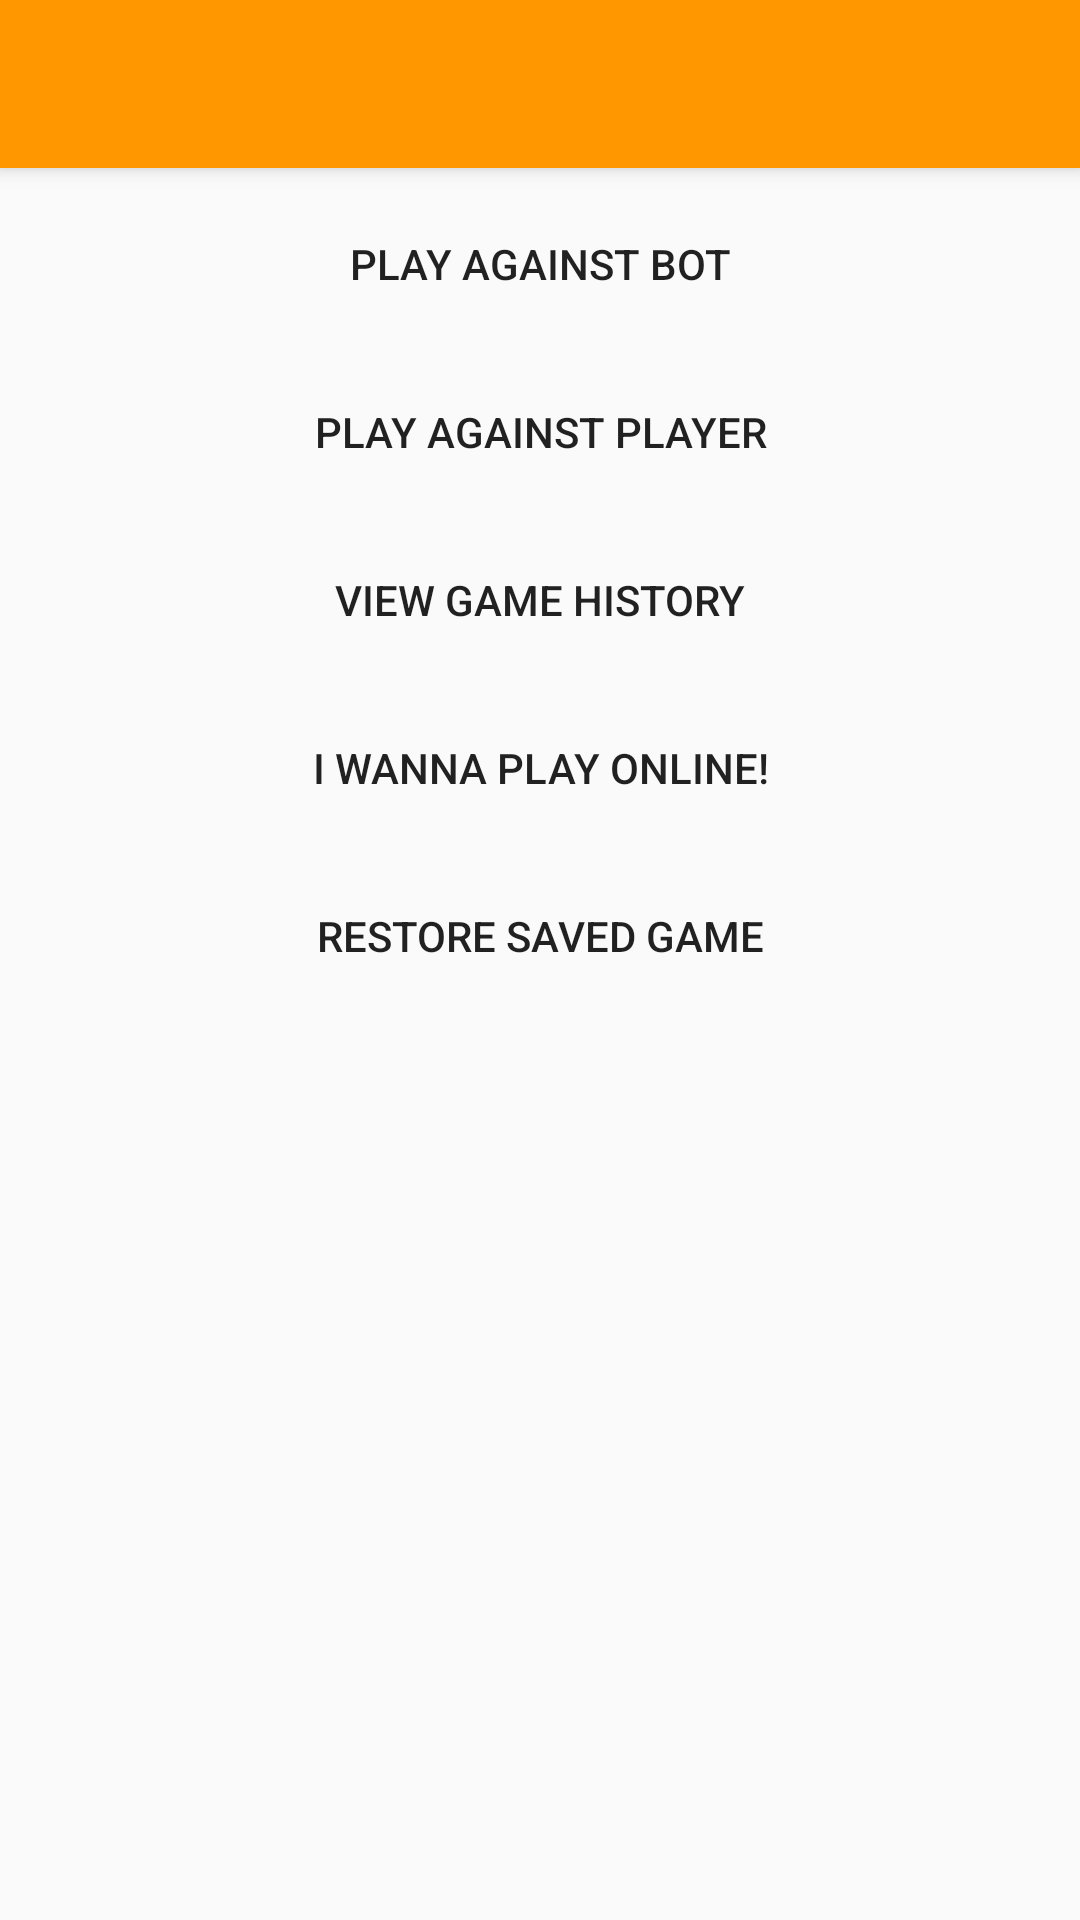

This screen was rendered from an Android layout file. Write that file and the resources it references.
<!-- AndroidManifest.xml: activity theme AppTheme -->
<!-- res/layout/activity_menu.xml -->
<?xml version="1.0" encoding="utf-8"?>
<android.support.v4.widget.DrawerLayout
    xmlns:android="http://schemas.android.com/apk/res/android"
    xmlns:tools="http://schemas.android.com/tools"
    xmlns:app="http://schemas.android.com/apk/res-auto"
    android:layout_width="match_parent"
    android:layout_height="match_parent"
    android:id="@+id/drawer_layout"
    android:fitsSystemWindows="true"
    tools:context="net.ldvsoft.warofviruses.MenuActivity">

    <LinearLayout
        android:layout_width="match_parent"
        android:layout_height="match_parent"
        android:fitsSystemWindows="true"
        android:orientation="vertical">

        <android.support.v7.widget.Toolbar
            android:id="@+id/toolbar"
            android:layout_width="match_parent"
            android:layout_height="?attr/actionBarSize"
            android:elevation="@dimen/elevation_small"
            app:theme="@style/AppTheme"
            style="@style/AppTheme.Toolbar" />

        <Button
            android:layout_width="match_parent"
            android:layout_height="48dp"
            android:text="play against bot"
            android:id="@+id/button_play_against_bot"
            android:layout_gravity="center_horizontal"
            android:onClick="playAgainstBot"
            android:layout_marginLeft="@dimen/spacing_medium"
            android:layout_marginRight="@dimen/spacing_medium"
            android:layout_marginTop="@dimen/spacing_medium"
            style="@style/AppTheme.Button" />
        <Button
            android:layout_width="match_parent"
            android:layout_height="48dp"
            android:text="play against player"
            android:id="@+id/button_play_against_player"
            android:layout_gravity="center_horizontal"
            android:onClick="playAgainstLocalPlayer"
            android:layout_marginLeft="@dimen/spacing_medium"
            android:layout_marginRight="@dimen/spacing_medium"
            android:layout_marginTop="@dimen/spacing_medium"
            style="@style/AppTheme.Button" />

        <Button
            android:layout_width="match_parent"
            android:layout_height="48dp"
            android:text="View game history"
            android:onClick="viewGameHistory"
            android:id="@+id/button_view_history"
            android:layout_marginLeft="@dimen/spacing_medium"
            android:layout_marginRight="@dimen/spacing_medium"
            android:layout_marginTop="@dimen/spacing_medium"
            style="@style/AppTheme.Button" />

        <Button
            android:layout_width="match_parent"
            android:layout_height="48dp"
            android:text="I wanna play online!"
            android:onClick="playOnline"
            android:id="@+id/button_play_online"
            android:layout_marginLeft="@dimen/spacing_medium"
            android:layout_marginRight="@dimen/spacing_medium"
            android:layout_marginTop="@dimen/spacing_medium"
            style="@style/AppTheme.Button" />

        <Button
            android:layout_width="match_parent"
            android:layout_height="wrap_content"
            android:text="Restore saved game"
            android:onClick="restoreSavedGame"
            android:id="@+id/button_restore_game"
            android:layout_marginLeft="@dimen/spacing_medium"
            android:layout_marginRight="@dimen/spacing_medium"
            android:layout_marginTop="@dimen/spacing_medium"
            style="@style/AppTheme.Button" />

    </LinearLayout>

    <android.support.design.widget.NavigationView
        android:id="@+id/navigation_view"
        android:layout_width="wrap_content"
        android:layout_height="match_parent"
        android:layout_gravity="start"
        app:menu="@menu/menu_drawer" />
</android.support.v4.widget.DrawerLayout>
<!-- resources referenced by this layout -->
<resources>
  <dimen name="elevation_small">4dp</dimen>
  <dimen name="spacing_medium">8dp</dimen>
  <style name="AppTheme" parent="Theme.AppCompat.Light.NoActionBar">
          
          <item name="android:colorPrimary" tools:ignore="NewApi">@color/primary</item>
          <item name="android:colorPrimaryDark" tools:ignore="NewApi">@color/primary_dark</item>
          <item name="android:colorAccent" tools:ignore="NewApi">@color/accent</item>
          <item name="android:textColorPrimary">@color/primary_text_selector</item>
          <item name="android:textColorSecondary">@color/secondary_text</item>
          <item name="android:statusBarColor" tools:ignore="NewApi">@color/primary_dark</item>
          <item name="colorPrimary" tools:ignore="NewApi">@color/primary</item>
          <item name="colorPrimaryDark" tools:ignore="NewApi">@color/primary_dark</item>
          <item name="colorAccent" tools:ignore="NewApi">@color/accent</item>
  
          <item name="android:navigationBarColor" tools:ignore="NewApi">@color/primary_dark</item>
      </style>
  <style name="AppTheme.Button" parent="Base.Widget.AppCompat.Button">
          <item name="android:textColor">@color/primary_text_selector</item>
          <item name="android:background">@drawable/button</item>
          <item name="android:focusable">true</item>
          <item name="android:clickable">true</item>
      </style>
  <style name="AppTheme.Toolbar" parent="Base.Widget.AppCompat.Toolbar">
          <item name="android:background">@color/primary</item>
          <item name="titleTextColor">@color/primary_text</item>
          <item name="subtitleTextColor">@color/secondary_text</item>
      </style>
  <color name="primary">#FF9800</color>
  <color name="primary_dark">#F57C00</color>
  <color name="accent">#FFC400</color>
  <color name="secondary_text">#8A000000</color>
  <color name="primary_text">#DE000000</color>
</resources>
